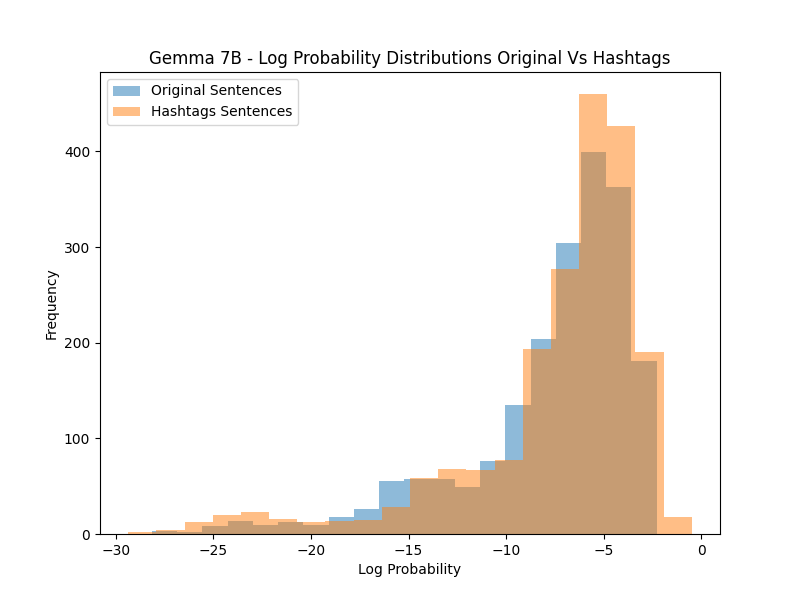

Source data for this figure (header and first rows):
Unnamed: 0, sentence, sentiment, text, prediction, Log Prob
0, I hope you do, otherwise your wife will …, negative, <s>[INST] <<SYS>>?    Analyze the sentim…, positive, -18.68
1, Always concerned about their battle agai…, positive, <s>[INST] <<SYS>>?    Analyze the sentim…, positive, -6.35
3, I feel like I've had more #unhappy years…, negative, <s>[INST] <<SYS>>?    Analyze the sentim…, negative, -5.819
4, Feeling #blessed, #caring, #healing, and…, positive, <s>[INST] <<SYS>>?    Analyze the sentim…, positive, -5.358
5, I just feel like if I can make it throug…, positive, <s>[INST] <<SYS>>?    Analyze the sentim…, positive, -6.302
6, I totally let Katie down. #disappointed …, negative, <s>[INST] <<SYS>>?    Analyze the sentim…, negative, -6.17
8, Just whipping up some waffles for breakf…, negative, <s>[INST] <<SYS>>?    Analyze the sentim…, positive, -9.953
9, Feeling down and not in the mood for #Ma…, negative, <s>[INST] <<SYS>>?    Analyze the sentim…, negative, -5.041
10, Feeling #honored to have been the #condu…, positive, <s>[INST] <<SYS>>?    Analyze the sentim…, positive, -8.951
11, Feeling tender af rn, let me spill the t…, positive, <s>[INST] <<SYS>>?    Analyze the sentim…, positive, -6.318
12, I can't help but think of her incredible…, positive, <s>[INST] <<SYS>>?    Analyze the sentim…, positive, -5.413
14, LOL, Betsy totally got herself into some…, positive, <s>[INST] <<SYS>>?    Analyze the sentim…, positive, -3.743
16, Just had a hilarious chat with Adam #fun…, positive, <s>[INST] <<SYS>>?    Analyze the sentim…, positive, -4.398
17, Feeling mad at myself, too busy to seek …, negative, <s>[INST] <<SYS>>?    Analyze the sentim…, positive, -5.541
18, The convo with the hubby was #awesome #L…, positive, <s>[INST] <<SYS>>?    Analyze the sentim…, positive, -3.417
19, Feeling totally #peaceful right now as I…, positive, <s>[INST] <<SYS>>?    Analyze the sentim…, positive, -4.768
20, I started noticing then puzzling finally…, negative, <s>[INST] <<SYS>>?    Analyze the sentim…, positive, -13.6
21, Jasmine got in a hilarious situation #fu…, positive, <s>[INST] <<SYS>>?    Analyze the sentim…, positive, -4.357
23, Feeling some regrets about the breakup, …, negative, <s>[INST] <<SYS>>?    Analyze the sentim…, positive, -7.072
24, LOL, that chat with Lakisha was everythi…, positive, <s>[INST] <<SYS>>?    Analyze the sentim…, positive, -3.582
25, I totally just freaked out Lamar. #scare…, negative, <s>[INST] <<SYS>>?    Analyze the sentim…, positive, -4.423
26, I totally made Amanda #relieved #likeabo…, positive, <s>[INST] <<SYS>>?    Analyze the sentim…, positive, -4.296
27, I begged her to come inside when we got …, negative, <s>[INST] <<SYS>>?    Analyze the sentim…, negative, -6.111
28, I thought it would be #fun and therapeut…, positive, <s>[INST] <<SYS>>?    Analyze the sentim…, positive, -9.29
31, It's so disrespectful to stick a camera …, negative, <s>[INST] <<SYS>>?    Analyze the sentim…, negative, -6.807
32, Roger got me feeling #anxious. #stressed…, negative, <s>[INST] <<SYS>>?    Analyze the sentim…, negative, -3.672
34, I still feel like I'm getting away with …, positive, <s>[INST] <<SYS>>?    Analyze the sentim…, positive, -10.96
35, Feeling super #remorseful right now. #Mo…, negative, <s>[INST] <<SYS>>?    Analyze the sentim…, negative, -4.544
36, I'm so triggered by how they flex and br…, negative, <s>[INST] <<SYS>>?    Analyze the sentim…, negative, -3.164
37, Feeling the weight of disappointing some…, negative, <s>[INST] <<SYS>>?    Analyze the sentim…, negative, -8.128
38, Feeling so special right now #blessed #g…, positive, <s>[INST] <<SYS>>?    Analyze the sentim…, positive, -5.392
40, I feel like I'm being punished for somet…, negative, <s>[INST] <<SYS>>?    Analyze the sentim…, negative, -6.264
41, I did things that I always wanted to and…, negative, <s>[INST] <<SYS>>?    Analyze the sentim…, negative, -4.726
42, I feel personally hated when I read thei…, negative, <s>[INST] <<SYS>>?    Analyze the sentim…, negative, -4.614
43, Feeling hella greedy but can't bring mys…, negative, <s>[INST] <<SYS>>?    Analyze the sentim…, positive, -3.854
45, Sometimes I feel the judgment for not sh…, positive, <s>[INST] <<SYS>>?    Analyze the sentim…, positive, -12.31
46, Feeling inspired  weekend vibes totally …, positive, <s>[INST] <<SYS>>?    Analyze the sentim…, positive, -7.494
49, Feeling super lame today #MondayBlues #N…, negative, <s>[INST] <<SYS>>?    Analyze the sentim…, negative, -4.183
50, I feel like I deserve to be broke with h…, negative, <s>[INST] <<SYS>>?    Analyze the sentim…, negative, -3.627
51, Feeling bummed that an old friend is mov…, negative, <s>[INST] <<SYS>>?    Analyze the sentim…, negative, -6.836
53, Feeling so icky and shameful for admitti…, negative, <s>[INST] <<SYS>>?    Analyze the sentim…, negative, -5.277
54, The situation got Jamel feeling #furious…, negative, <s>[INST] <<SYS>>?    Analyze the sentim…, negative, -7.228
55, I feel it more when I see you #relatable…, negative, <s>[INST] <<SYS>>?    Analyze the sentim…, positive, -22.97
56, Feeling better now #positivity #blessed, positive, <s>[INST] <<SYS>>?    Analyze the sentim…, positive, -6.574
57, I totally freaked Jamel out. #scared #so…, negative, <s>[INST] <<SYS>>?    Analyze the sentim…, positive, -4.465
58, Feeling more #wellrested, but sinuses st…, positive, <s>[INST] <<SYS>>?    Analyze the sentim…, positive, -13.99
59, Feeling #blessed about this #happy #grat…, positive, <s>[INST] <<SYS>>?    Analyze the sentim…, positive, -4.7
60, My dad is feeling #blessed by the situat…, positive, <s>[INST] <<SYS>>?    Analyze the sentim…, positive, -4.089
61, Feeling the importance of caring for car…, positive, <s>[INST] <<SYS>>?    Analyze the sentim…, positive, -5.888
62, Every time I blog, I feel like I'm shari…, positive, <s>[INST] <<SYS>>?    Analyze the sentim…, positive, -4.943
63, Feeling like I just don't want to be bot…, negative, <s>[INST] <<SYS>>?    Analyze the sentim…, positive, -10.67
64, Ugh, that convo with him was so annoying…, negative, <s>[INST] <<SYS>>?    Analyze the sentim…, negative, -3.208
65, Feeling dumb for calling again LOL #awkw…, negative, <s>[INST] <<SYS>>?    Analyze the sentim…, positive, -10.06
66, Feeling like a proud mama duck watching …, positive, <s>[INST] <<SYS>>?    Analyze the sentim…, positive, -1.788
67, My dad's living his best life #winning #…, positive, <s>[INST] <<SYS>>?    Analyze the sentim…, positive, -5.386
68, The convo with this dude was so bleak #g…, negative, <s>[INST] <<SYS>>?    Analyze the sentim…, negative, -4.035
70, Justin spilled the tea about the most #a…, negative, <s>[INST] <<SYS>>?    Analyze the sentim…, positive, -4.815
72, I feel like I was being skeptical and it…, negative, <s>[INST] <<SYS>>?    Analyze the sentim…, positive, -4.896
73, Feeling petty, but #IDontCare., negative, <s>[INST] <<SYS>>?    Analyze the sentim…, positive, -14.98
74, I made Amanda feel #happy #goodvibes, positive, <s>[INST] <<SYS>>?    Analyze the sentim…, positive, -3.578
... 1,924 more rows
